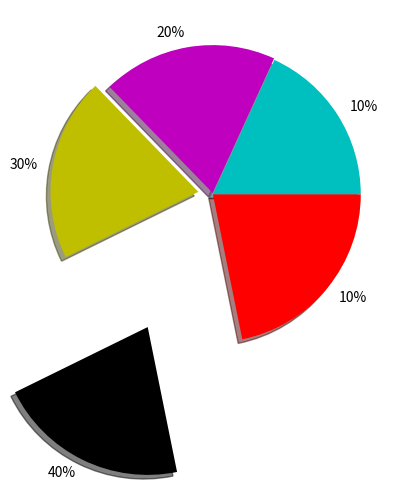

Write the Python code that produced this figure.
import matplotlib.pyplot as plt
import numpy as np
a = np.arange(40,50,2)
b = ['10%','20%','30%','40%','10%']
c = ['c','m','y','k','r']
plt.pie(a,labels=b, explode = [0,0.01,0.1,1,0], colors = c, shadow = 2)